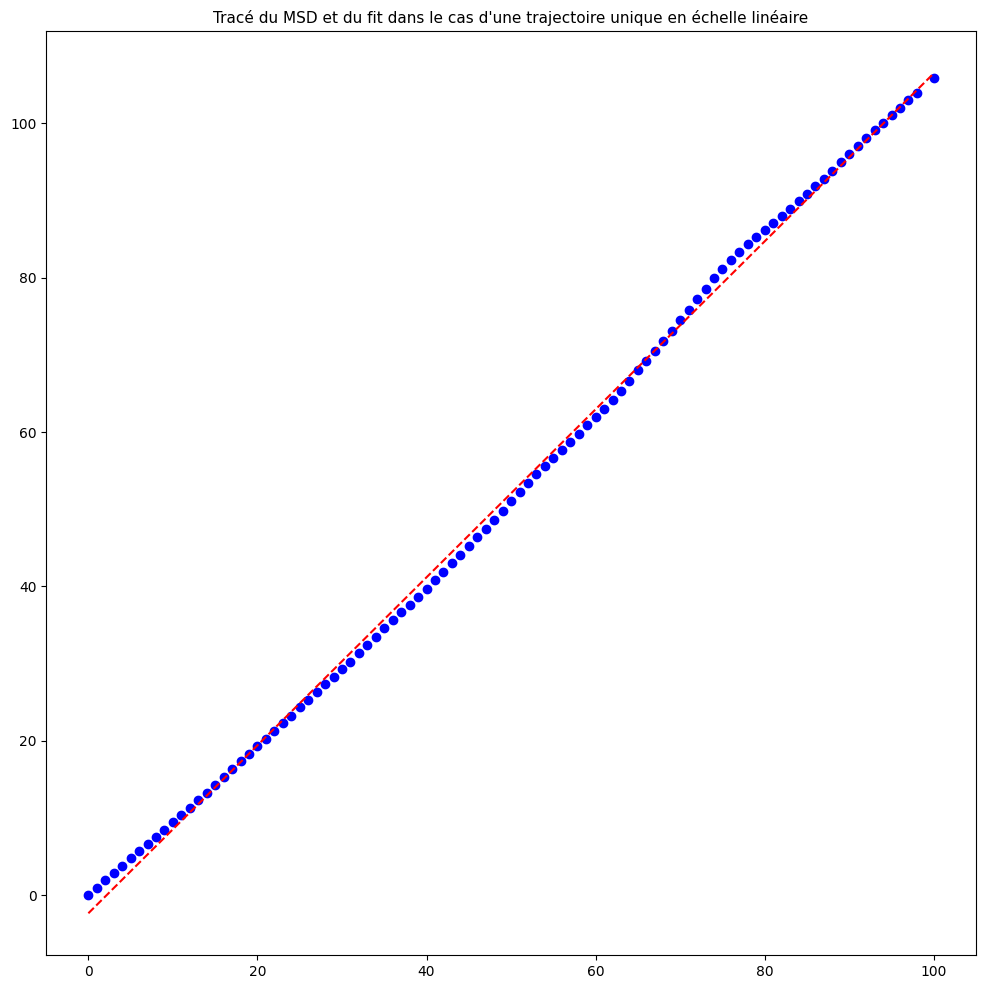
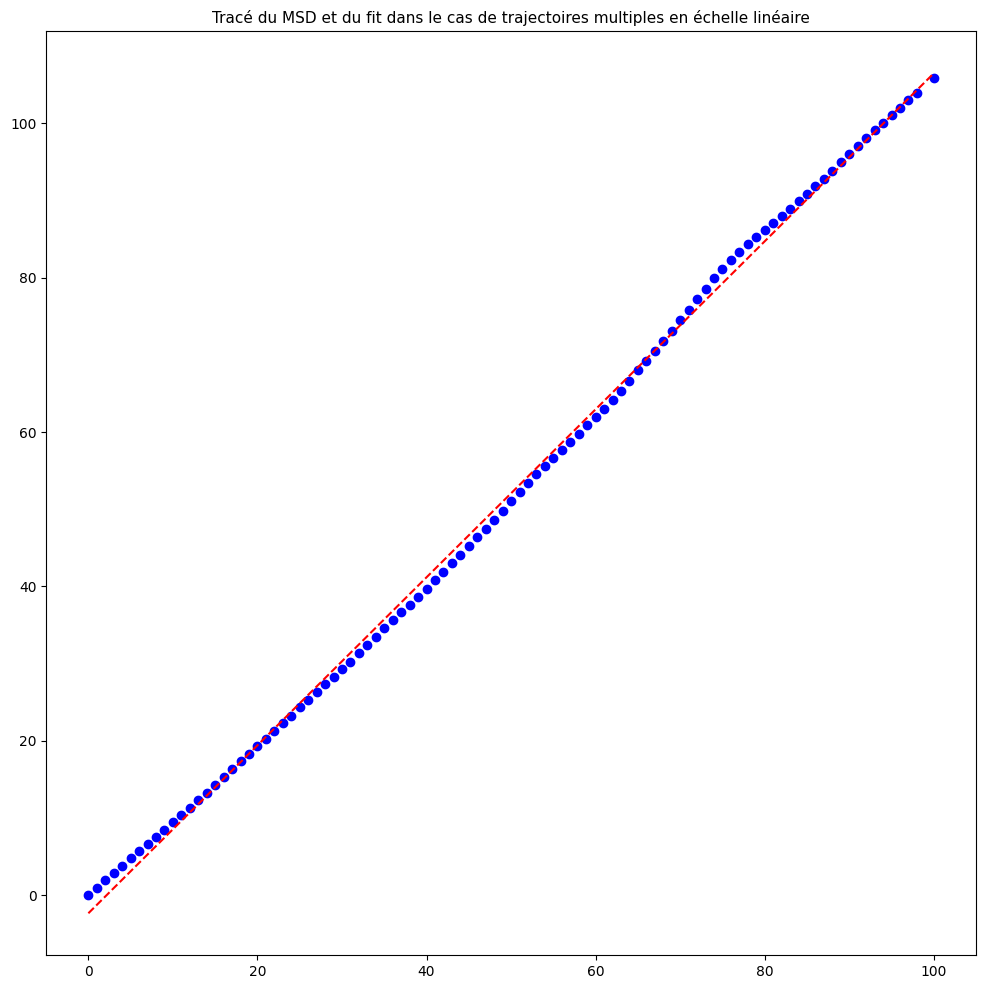
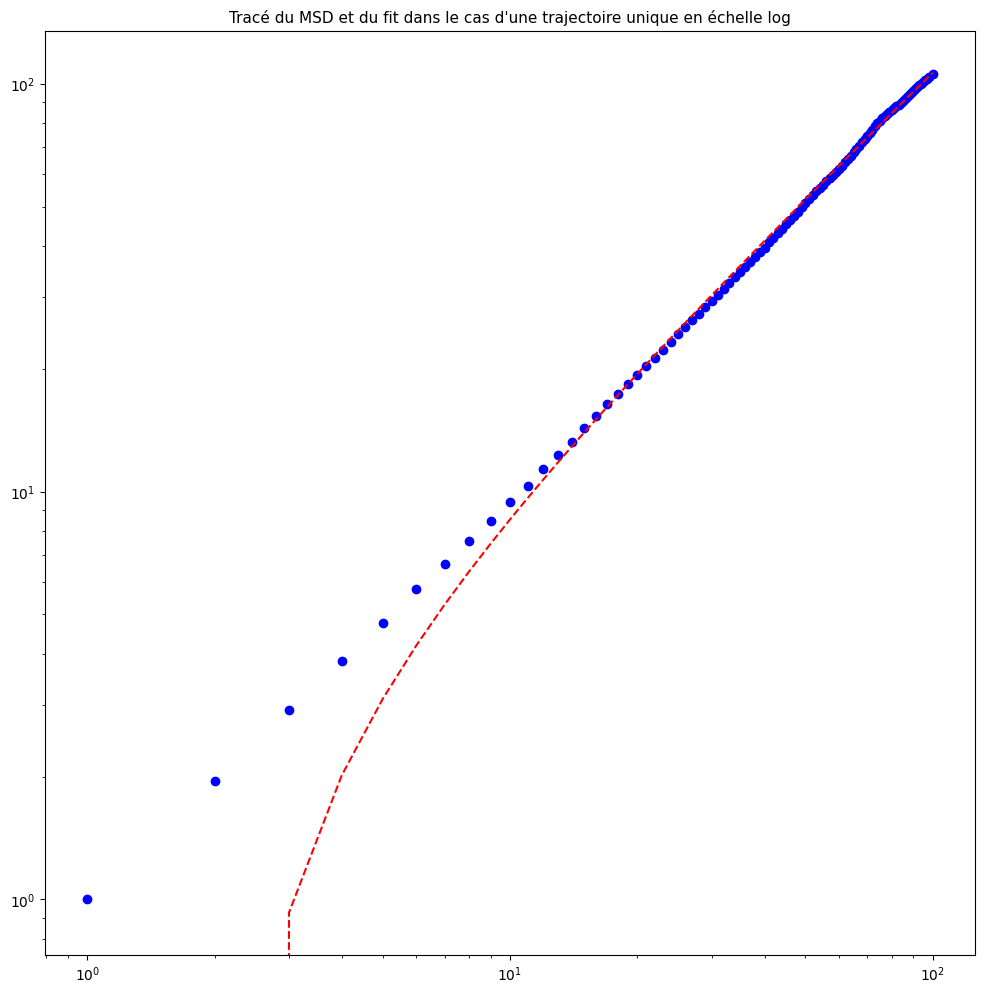
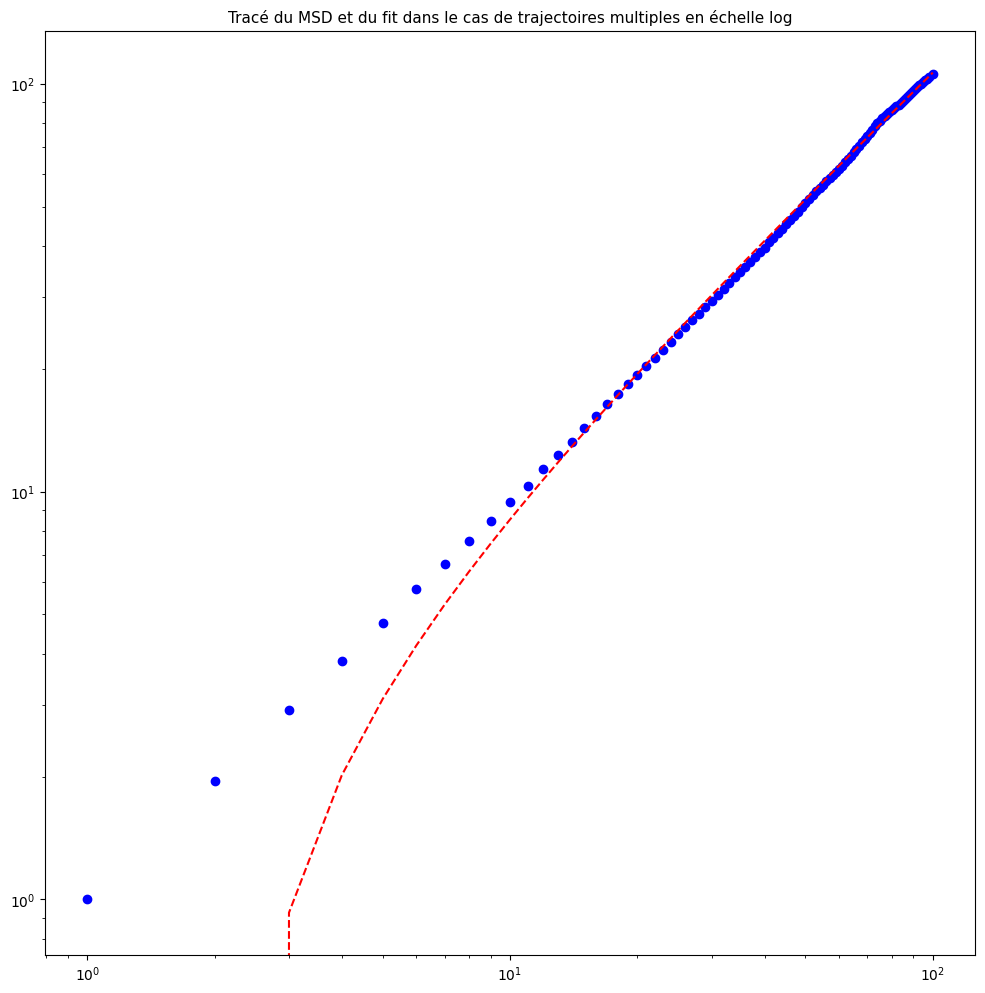

Recreate these plots in Python, in order.
import numpy.random as rd
import numpy as np
import matplotlib.pyplot as plt
import matplotlib as mpl

# Configuration des paramètres de visualisation
mpl.rcParams['axes.labelsize'] = 35
mpl.rcParams['legend.fontsize'] = 30
mpl.rcParams['axes.titlesize'] = 35
mpl.rcParams['figure.figsize'] = (12, 12)
mpl.rcParams['text.usetex'] = False
mpl.rcParams['mathtext.fontset'] = 'dejavusans'
mpl.rcParams['font.family'] = 'DejaVu Sans'

# Choix d'un p fixe
p = 0.5
# Initialisation des pas
N = 1000
M = 1000

# Marche 1D d'une trajectoire de N pas réguliers
positionsLongue = np.zeros(N*M)
positionsLongue[0] = 0
x = 0

for i in range(1, N*M):
    u = rd.random()
    if u < p:
        positionsLongue[i] = x - 1
        x -= 1
    else:
        positionsLongue[i] = x + 1
        x += 1

# Marche de M trajectoires de N pas réguliers
Mpositions = []
for k in range(M):
    positions = np.zeros(N)
    positions[0] = 0
    x = 0
    for i in range(1, N):
        u = rd.random()
        if u < p:
            positions[i] = x - 1
            x -= 1
        else:
            positions[i] = x + 1
            x += 1
    Mpositions.append(np.copy(positions))

### Calcul du MSD ###
def MSDLongue(x, dt):
    n = N - dt
    sum1 = 0
    for i in range(n):
        sum1 += (x[i + dt] - x[i]) ** 2
    return sum1 / n

def MSDCourtes(x, dt, M):
    sum1 = 0
    for i in range(M):
        sum1 += (x[i][dt] - x[i][0]) ** 2
    return sum1 / M


#Fonction permettant de renvoyer le fit avec les incertitudes liées au fit
def fit_lineaire(x,y):
    
    S1 = float(len(y))
    Sx = np.sum(x)
    Sxx = np.sum(x**2)
    Sxy = np.sum(x*y)
    Sy = np.sum(y)
    
    delta = S1*Sxx-Sx**2
    
    b = ( Sy*Sxx-Sx*Sxy ) / delta 
    a = ( S1*Sxy - Sx*Sy ) / delta
    
    d = a*x + b - y 
    
    sigma_y = np.sqrt( 1/(S1-2.0)*np.sum(d**2))
    
    sigma_a = np.sqrt(S1*sigma_y**2/delta)
    
    sigma_b = np.sqrt(Sxx*sigma_y**2/delta)
    
    return [a,sigma_a,b,sigma_b]


# Définition des différents pas de temps
dtLinListe = np.int_(np.linspace(0, N // 10, 100))
dtLogListe = np.unique(np.round(np.logspace(0, np.log10(N // 10), 200)).astype(int))

MSDLin_Long = np.zeros(len(dtLinListe))
MSDLin_Cour = np.zeros(len(dtLinListe))
MSDLog_Long = np.zeros(len(dtLogListe))
MSDLog_Cour = np.zeros(len(dtLogListe))

# Calcul des MSD correspondants
for ind, l in enumerate(dtLinListe):
    MSDLin_Long[ind] = MSDLongue(positionsLongue, l)
for ind, c in enumerate(dtLinListe):
    MSDLin_Cour[ind] = MSDCourtes(Mpositions, c, M)
for ind, l in enumerate(dtLogListe):
    MSDLog_Long[ind] = MSDLongue(positionsLongue, l)
for ind, c in enumerate(dtLogListe):
    MSDLog_Cour[ind] = MSDCourtes(Mpositions, c, M)

### Estimation du coefficient de diffusion ###
# Définition de la fonction affine (pour inclure l'ordonnée à l'origine)
def affine(t, a, b):
    return a + b * t

# Fitting avec calcul des incertitudes

#Cas linéaire :
#Traj unique
plt.figure()
aLin1, sigma_aLin1, bLin1, sigma_bLin1 = fit_lineaire(dtLinListe, MSDLin_Long)
print("Pour le cas linéaire et à trajectoire unique : a=",aLin1,"sigma_a=", sigma_aLin1, "b=", bLin1, "sigma_b=", sigma_bLin1)
plt.plot(dtLinListe, MSDLin_Long, "o", color="blue")
plt.plot(dtLinListe, aLin1*dtLinListe + bLin1, "--", color="red")
plt.title("Tracé du MSD et du fit dans le cas d'une trajectoire unique en échelle linéaire", fontsize=11)
plt.show()

#Traj multiples
plt.figure()
aLin2, sigma_aLin2, bLin2, sigma_bLin2 = fit_lineaire(dtLinListe, MSDLin_Long)
print("Pour le cas linéaire et à trajectoires multiples : a=",aLin2,"sigma_a=", sigma_aLin2, "b=", bLin2, "sigma_b=", sigma_bLin2)
plt.plot(dtLinListe, MSDLin_Long, "o", color="blue")
plt.plot(dtLinListe, aLin2*dtLinListe + bLin2, "--", color="red")
plt.title("Tracé du MSD et du fit dans le cas de trajectoires multiples en échelle linéaire", fontsize=11)
plt.show()


#Cas log :
#Traj unique
plt.figure()
aLog1, sigma_aLog1, bLog1, sigma_bLog1 = fit_lineaire(dtLinListe, MSDLin_Long)
print("Pour le cas linéaire et à trajectoire unique : a=",aLog1,"sigma_a=", sigma_aLog1, "b=", bLog1, "sigma_b=", sigma_bLog1)
plt.plot(dtLinListe, MSDLin_Long, "o", color="blue")
plt.plot(dtLinListe, aLog1*dtLinListe + bLog1, "--", color="red")
plt.xscale("log")
plt.yscale("log")
plt.title("Tracé du MSD et du fit dans le cas d'une trajectoire unique en échelle log", fontsize=11)
plt.show()

#Traj multiples
plt.figure()
aLog2, sigma_aLog2, bLog2, sigma_bLog2 = fit_lineaire(dtLinListe, MSDLin_Long)
print("Pour le cas linéaire et à trajectoires multiples : a=",aLog2,"sigma_a=", sigma_aLog2, "b=", bLog2, "sigma_b=", sigma_bLog2)
plt.plot(dtLinListe, MSDLin_Long, "o", color="blue")
plt.plot(dtLinListe, aLog2*dtLinListe + bLog2, "--", color="red")
plt.xscale("log")
plt.yscale("log")
plt.title("Tracé du MSD et du fit dans le cas de trajectoires multiples en échelle log", fontsize=11)
plt.show()
